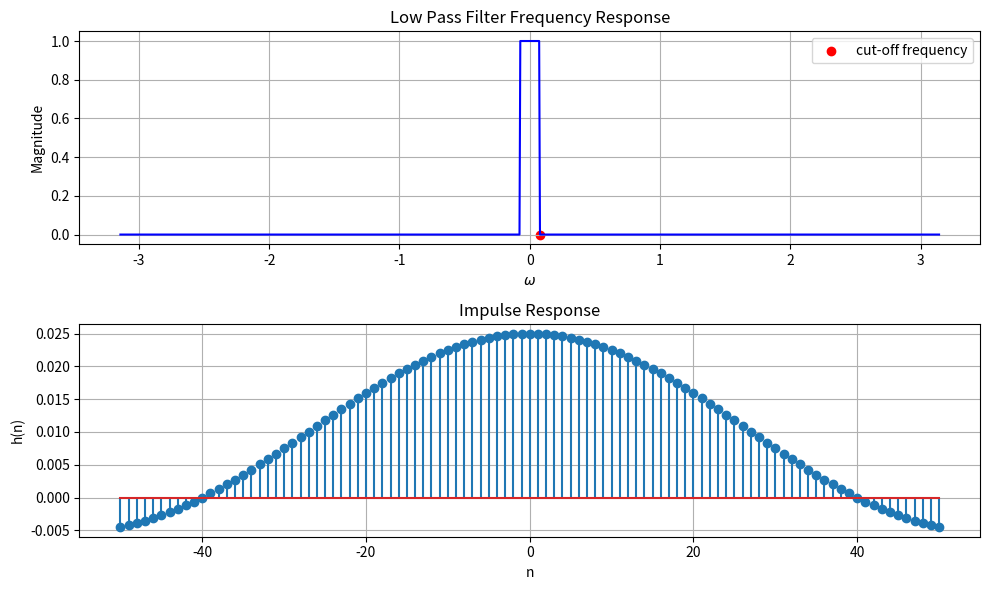

Write the Python code that produced this figure.
import numpy as np
import matplotlib.pyplot as plt
from scipy import signal

# Define the cutoff frequency
wc = 0.025 * np.pi

# Create a frequency vector
w = np.linspace(-np.pi, np.pi, 1000)

# Define the magnitude response
magnitude_response = np.zeros_like(w)
magnitude_response[np.abs(w) <= wc] = 1

# Compute the phase response (it's zero for simplicity)
phase_response = np.zeros_like(w)


h = magnitude_response * np.exp(1j * phase_response)

# Plot the frequency response
plt.figure(figsize=(10, 6))
plt.subplot(2, 1, 1)
plt.plot(w, np.abs(h), 'b')
plt.scatter(wc,0, color='r' , label='cut-off frequency') 

plt.title('Low Pass Filter Frequency Response')
plt.xlabel(r'$\omega$')
plt.ylabel('Magnitude')
plt.legend()
plt.grid()


n = np.arange(-50, 51)
impulse_response = np.zeros_like(n, dtype=float)
for i, ni in enumerate(n):
    if ni == 0:
        impulse_response[i] = wc / np.pi
    else:
        impulse_response[i] = np.sin(wc * ni) / (ni * np.pi)

# Plot the impulse response
plt.subplot(2, 1, 2)
plt.stem(n, impulse_response)
#plt.xlim(-10, 10)
plt.title('Impulse Response')
plt.xlabel('n')
plt.ylabel('h(n)')
plt.grid()
plt.savefig("LPF_FIR.png")


plt.tight_layout()
plt.show()
